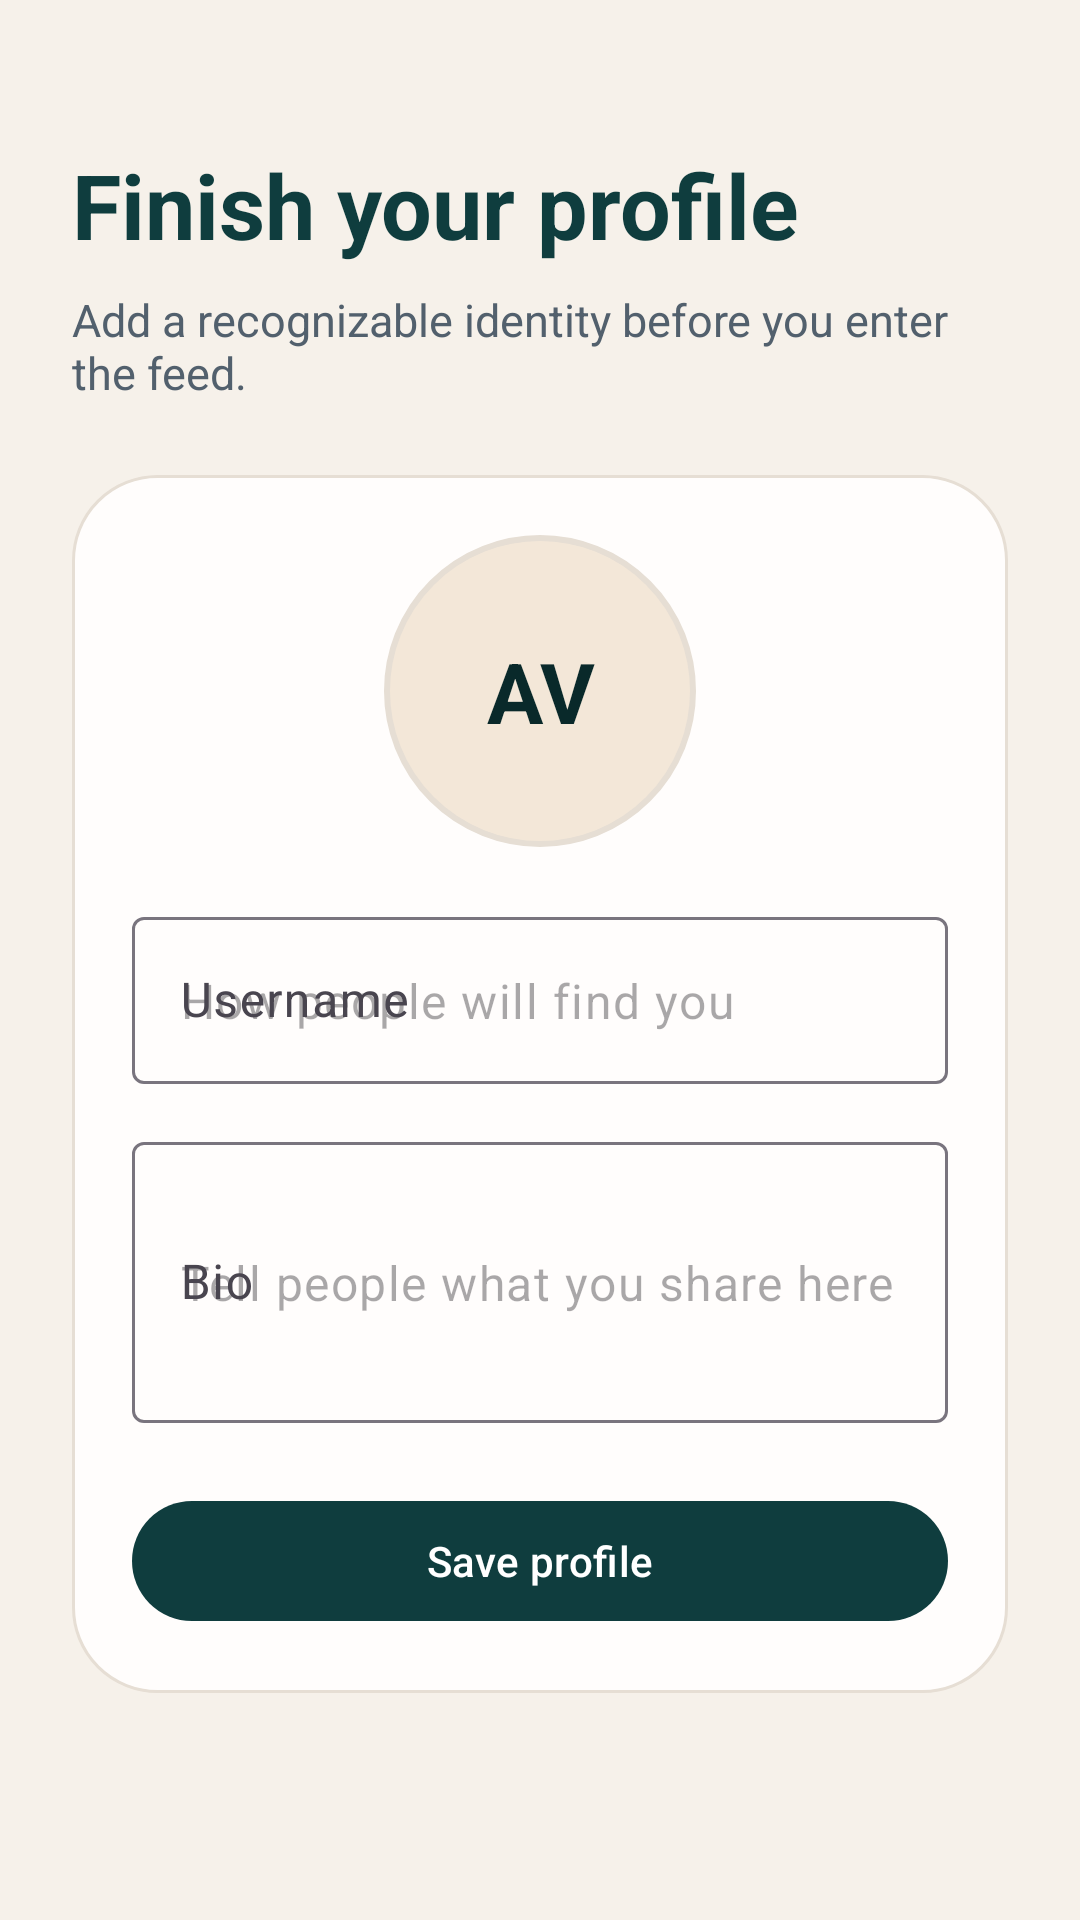

Produce the Android XML layout that renders to this screen, including the resource entries it uses.
<!-- AndroidManifest.xml: activity theme Theme.KJ_Updates -->
<!-- res/layout/activity_profile_setup.xml -->
<?xml version="1.0" encoding="utf-8"?>
<ScrollView xmlns:android="http://schemas.android.com/apk/res/android"
    xmlns:app="http://schemas.android.com/apk/res-auto"
    android:layout_width="match_parent"
    android:layout_height="match_parent"
    android:background="@color/feed_background">

    <LinearLayout
        android:layout_width="match_parent"
        android:layout_height="wrap_content"
        android:orientation="vertical"
        android:padding="24dp">

        <TextView
            android:layout_width="wrap_content"
            android:layout_height="wrap_content"
            android:layout_marginTop="24dp"
            android:text="@string/profile_setup_title"
            android:textColor="@color/feed_primary"
            android:textSize="30sp"
            android:textStyle="bold" />

        <TextView
            android:layout_width="match_parent"
            android:layout_height="wrap_content"
            android:layout_marginTop="8dp"
            android:text="@string/profile_setup_subtitle"
            android:textColor="@color/feed_text_secondary"
            android:textSize="15sp" />

        <LinearLayout
            android:layout_width="match_parent"
            android:layout_height="wrap_content"
            android:layout_marginTop="24dp"
            android:background="@drawable/bg_auth_panel"
            android:gravity="center_horizontal"
            android:orientation="vertical"
            android:padding="20dp">

            <TextView
                android:id="@+id/text_profile_avatar"
                android:layout_width="104dp"
                android:layout_height="104dp"
                android:background="@drawable/bg_profile_placeholder"
                android:contentDescription="@string/profile_image_placeholder"
                android:gravity="center"
                android:text="@string/avatar_preview"
                android:textColor="@color/feed_primary_dark"
                android:textSize="28sp"
                android:textStyle="bold" />

            <com.google.android.material.textfield.TextInputLayout
                android:layout_width="match_parent"
                android:layout_height="wrap_content"
                android:layout_marginTop="18dp"
                android:hint="@string/label_username">

                <com.google.android.material.textfield.TextInputEditText
                    android:id="@+id/input_username"
                    android:layout_width="match_parent"
                    android:layout_height="wrap_content"
                    android:hint="@string/hint_username"
                    android:inputType="textPersonName" />
            </com.google.android.material.textfield.TextInputLayout>

            <com.google.android.material.textfield.TextInputLayout
                android:layout_width="match_parent"
                android:layout_height="wrap_content"
                android:layout_marginTop="14dp"
                android:hint="@string/label_bio">

                <com.google.android.material.textfield.TextInputEditText
                    android:id="@+id/input_bio"
                    android:layout_width="match_parent"
                    android:layout_height="wrap_content"
                    android:hint="@string/hint_bio"
                    android:inputType="textCapSentences|textMultiLine"
                    android:minLines="3" />
            </com.google.android.material.textfield.TextInputLayout>

            <com.google.android.material.button.MaterialButton
                android:id="@+id/button_save_profile"
                style="@style/Widget.Material3.Button"
                android:layout_width="match_parent"
                android:layout_height="wrap_content"
                android:layout_marginTop="22dp"
                android:text="@string/button_save_profile"
                app:backgroundTint="@color/feed_primary"
                app:cornerRadius="20dp" />

            <com.google.android.material.progressindicator.LinearProgressIndicator
                android:id="@+id/progress_profile"
                android:layout_width="match_parent"
                android:layout_height="wrap_content"
                android:layout_marginTop="14dp"
                android:visibility="gone"
                app:indicatorColor="@color/feed_accent" />
        </LinearLayout>

    </LinearLayout>

</ScrollView>
<!-- resources referenced by this layout -->
<resources>
  <color name="feed_accent">#E76F51</color>
  <color name="feed_background">#F6F1EA</color>
  <color name="feed_primary">#0F3D3E</color>
  <color name="feed_primary_dark">#09292A</color>
  <color name="feed_text_secondary">#52606D</color>
  <!-- drawable bg_auth_panel (drawable) -->
  <?xml version="1.0" encoding="utf-8"?>
  <shape xmlns:android="http://schemas.android.com/apk/res/android" android:shape="rectangle">
      <corners android:radius="28dp" />
      <solid android:color="@color/feed_surface" />
      <stroke
          android:width="1dp"
          android:color="@color/feed_divider" />
  </shape>
  <!-- drawable bg_profile_placeholder (drawable) -->
  <?xml version="1.0" encoding="utf-8"?>
  <shape xmlns:android="http://schemas.android.com/apk/res/android" android:shape="oval">
      <solid android:color="@color/feed_surface_alt" />
      <stroke
          android:width="2dp"
          android:color="@color/feed_divider" />
  </shape>
  <string name="avatar_preview">AV</string>
  <string name="button_save_profile">Save profile</string>
  <string name="hint_bio">Tell people what you share here</string>
  <string name="hint_username">How people will find you</string>
  <string name="label_bio">Bio</string>
  <string name="label_username">Username</string>
  <string name="profile_image_placeholder">Profile avatar</string>
  <string name="profile_setup_subtitle">Add a recognizable identity before you enter the feed.</string>
  <string name="profile_setup_title">Finish your profile</string>
  <style name="Theme.KJ_Updates" parent="Base.Theme.KJ_Updates" />
  <color name="feed_surface">#FFFDFC</color>
  <color name="feed_divider">#E6DED4</color>
  <color name="feed_surface_alt">#F3E7D8</color>
  <style name="Base.Theme.KJ_Updates" parent="Theme.Material3.DayNight.NoActionBar">
          
          
      </style>
</resources>
